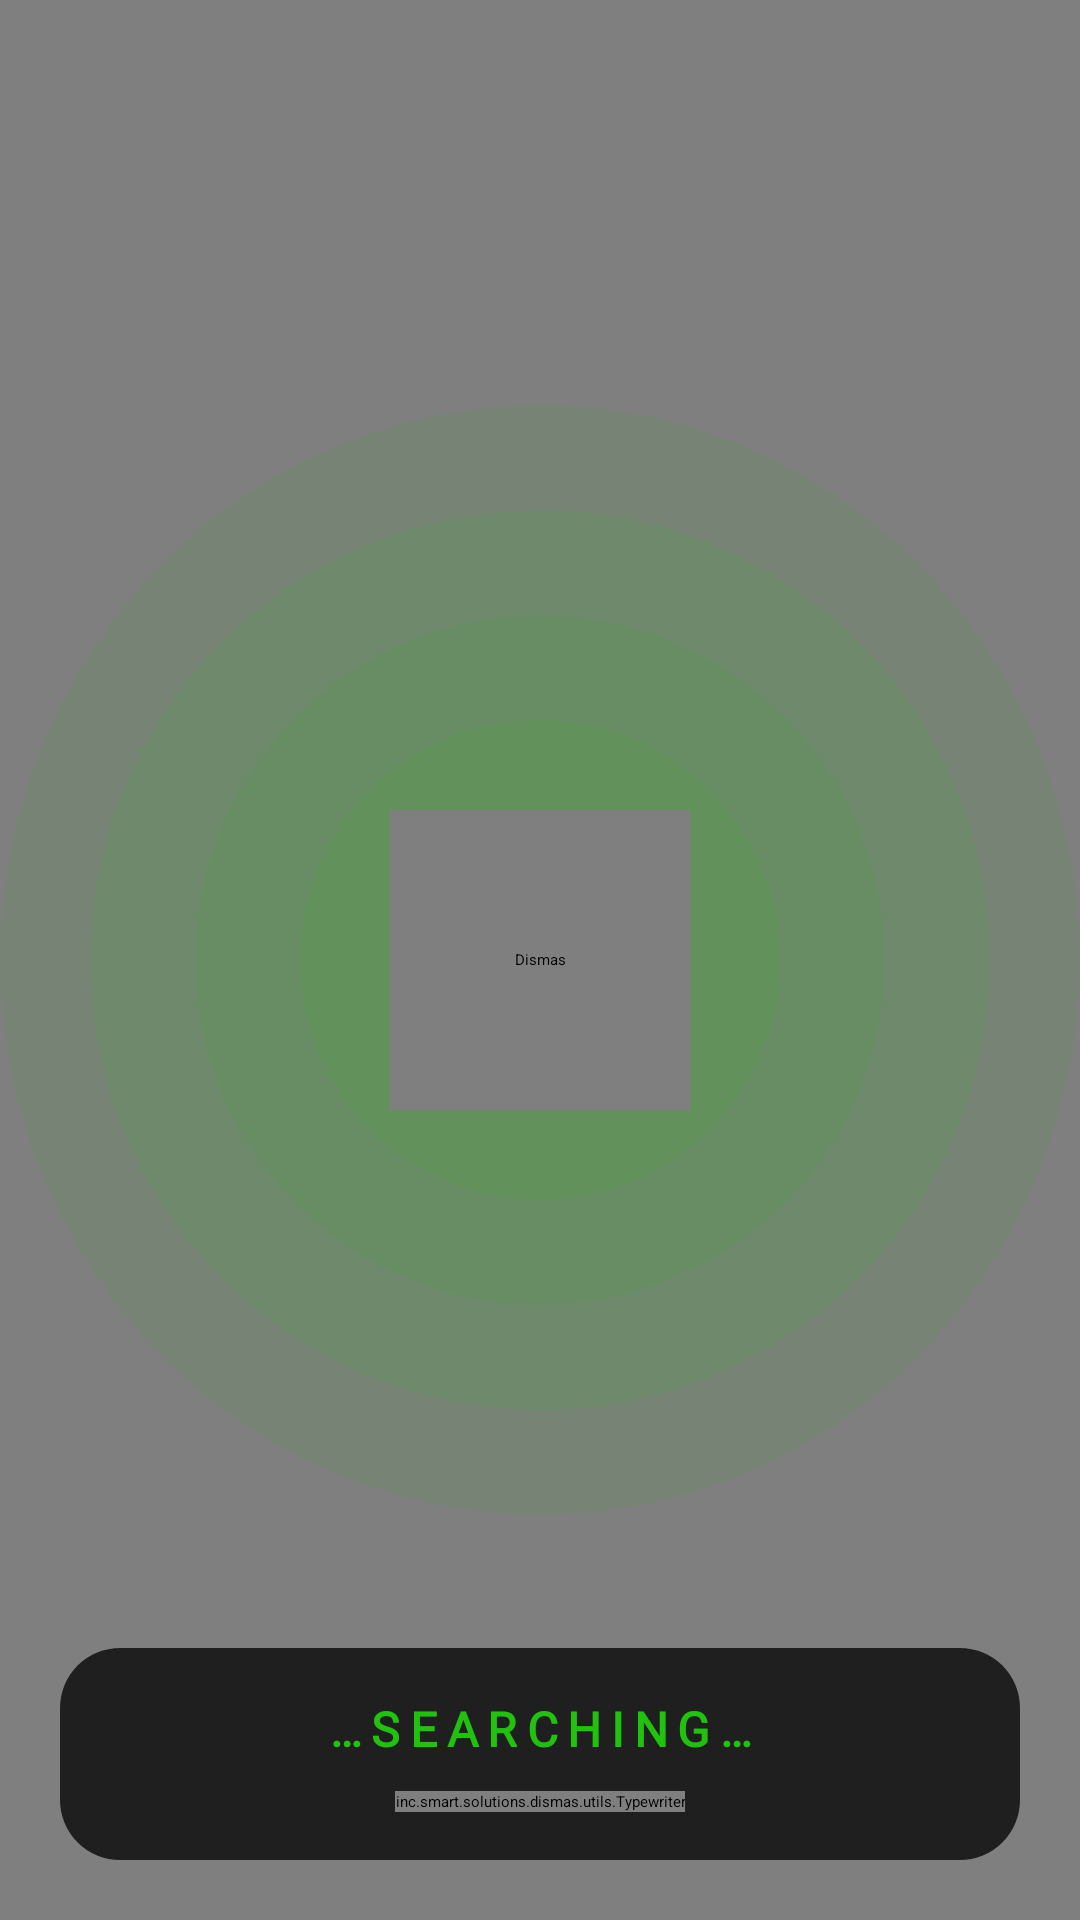

This screen was rendered from an Android layout file. Write that file and the resources it references.
<!-- AndroidManifest.xml: activity theme Theme.App.Starting -->
<!-- res/layout/activity_landing.xml -->
<?xml version="1.0" encoding="utf-8"?>
<androidx.constraintlayout.widget.ConstraintLayout xmlns:android="http://schemas.android.com/apk/res/android"
    xmlns:app="http://schemas.android.com/apk/res-auto"
    xmlns:tools="http://schemas.android.com/tools"
    android:id="@+id/linearLayout"
    android:layout_width="match_parent"
    android:layout_height="match_parent"
    tools:context=".LandingActivity"
    android:background="@color/background">

    <me.ibrahimsn.particle.ParticleView
        android:id="@+id/particleView"
        android:layout_width="match_parent"
        android:layout_height="match_parent"
        app:particleCount="6000"
        app:particleMinRadius="3"
        app:particleMaxRadius="10"
        app:particlesBackgroundColor="#00000000"
        app:particleColor="@color/colorPrimary"
        app:particleLineColor="@color/primary_dark"
        app:particleLinesEnabled="true"/>

    <RelativeLayout
        android:id="@+id/soundCircle"
        android:layout_width="match_parent"
        android:layout_height="match_parent">

        <View
            android:id="@+id/soundRipple1"
            android:layout_width="370dp"
            android:layout_height="370dp"
            android:background="@drawable/circle"
            android:alpha="0.08"
            android:layout_centerInParent="true"/>

        <View
            android:id="@+id/soundRipple2"
            android:layout_width="300dp"
            android:layout_height="300dp"
            android:background="@drawable/circle"
            android:alpha="0.08"
            android:layout_centerInParent="true"/>

        <View
            android:id="@+id/soundRipple3"
            android:layout_width="230dp"
            android:layout_height="230dp"
            android:layout_centerInParent="true"
            android:alpha="0.08"
            android:background="@drawable/circle" />

        <View
            android:id="@+id/soundRipple4"
            android:layout_width="160dp"
            android:layout_height="160dp"
            android:background="@drawable/circle"
            android:alpha="0.08"
            android:layout_centerInParent="true"/>

        <View
            android:id="@+id/soundRipple5"
            android:layout_width="90dp"
            android:layout_height="90dp"
            android:background="@drawable/circle"
            android:alpha="0.08"
            android:layout_centerInParent="true"/>

        <View
            android:id="@+id/soundRipple6"
            android:layout_width="20dp"
            android:layout_height="20dp"
            android:layout_centerInParent="true"
            android:alpha="0.08"
            android:background="@drawable/circle" />

    </RelativeLayout>

    <include
        android:id="@+id/button"
        layout="@layout/knob_button"
        app:layout_constraintStart_toStartOf="parent"
        app:layout_constraintEnd_toEndOf="parent"
        app:layout_constraintTop_toTopOf="parent"
        app:layout_constraintBottom_toBottomOf="parent"/>

    <androidx.cardview.widget.CardView
        android:layout_width="match_parent"
        android:layout_height="wrap_content"
        app:layout_constraintBottom_toBottomOf="parent"
        app:layout_constraintLeft_toLeftOf="parent"
        app:layout_constraintRight_toRightOf="parent"
        android:layout_margin="20dp"
        android:elevation="100dp"
        app:cardBackgroundColor="#80000000"
        app:cardCornerRadius="20dp">

        <LinearLayout
            android:layout_width="match_parent"
            android:layout_height="wrap_content"
            android:orientation="vertical"
            android:background="#80000000"
            android:gravity="center"
            android:padding="16dp">

            <TextView
                android:id="@+id/tvSearching"
                android:layout_width="wrap_content"
                android:layout_height="wrap_content"
                android:layout_gravity="center"
                android:text="@string/searching"
                android:letterSpacing="0.2"
                android:textSize="16sp"
                android:textAllCaps="true"
                android:textColor="@color/hack"
                android:textAlignment="center"
                android:fontFamily="@font/type_writer"
                android:textStyle="bold"/>

            <inc.smart.solutions.dismas.utils.Typewriter
                android:id="@+id/tvResults"
                android:layout_width="wrap_content"
                android:layout_height="wrap_content"
                android:text="@string/pipe"
                android:textColor="@color/white"
                android:textSize="14sp"
                android:layout_gravity="bottom|center_horizontal"
                android:fontFamily="@font/type_writer"
                android:textAlignment="center"
                android:layout_marginTop="10dp"
                android:letterSpacing="0.1"/>

        </LinearLayout>

    </androidx.cardview.widget.CardView>

</androidx.constraintlayout.widget.ConstraintLayout>
<!-- res/layout/knob_button.xml (included above) -->
<?xml version="1.0" encoding="utf-8"?>
<RelativeLayout xmlns:android="http://schemas.android.com/apk/res/android"
    xmlns:app="http://schemas.android.com/apk/res-auto"
    android:layout_width="match_parent"
    android:layout_height="match_parent">

    <de.hdodenhof.circleimageview.CircleImageView
        android:id="@+id/ivKnob"
        android:layout_width="100dp"
        android:layout_height="100dp"
        android:layout_centerInParent="true"
        android:clickable="true"
        android:contentDescription="@string/app_name"
        android:focusable="true"
        android:src="@drawable/ic_target_start"
        app:civ_border_color="@color/hack"
        app:civ_border_width="0dp" />

</RelativeLayout>
<!-- resources referenced by this layout -->
<resources>
  <color name="background">#36393D</color>
  <color name="colorPrimary">#20C20E</color>
  <color name="hack">#20C20E</color>
  <color name="primary_dark">#168709</color>
  <color name="white">#FFFFFF</color>
  <!-- drawable circle (drawable) -->
  <?xml version="1.0" encoding="utf-8"?>
  <shape xmlns:android="http://schemas.android.com/apk/res/android"
      android:shape="oval">
  
      <solid
          android:color="@color/hack"/>
  
  </shape>
  <string name="app_name">Dismas</string>
  <string name="pipe">|</string>
  <string name="searching">…Searching…</string>
  <style name="Theme.App.Starting" parent="Theme.SplashScreen">
          // Set the splash screen background, animated icon, and animation duration.
          <item name="windowSplashScreenBackground">@color/black</item>
  
          // Use windowSplashScreenAnimatedIcon to add either a drawable or an
          // animated drawable. One of these is required.
          <item name="windowSplashScreenAnimatedIcon">@drawable/ic_dismas</item>
          <item name="windowSplashScreenAnimationDuration">0</item>  # Required for
          # animated icons
  
          // Set the theme of the Activity that directly follows your splash screen.
          <item name="postSplashScreenTheme">@style/App.Theme.NoActionBar</item>  # Required.
  
          
          <item name="android:statusBarColor" tools:targetApi="l">@color/black</item>
          <item name="android:navigationBarColor">@color/black</item>
          <item name="android:windowLightStatusBar" tools:targetApi="m">true</item>
      </style>
  <color name="black">#000000</color>
  <style name="App.Theme.NoActionBar" parent="Theme.MaterialComponents.Light.NoActionBar">
          
          <item name="colorPrimary">@color/colorPrimary</item>
          <item name="colorPrimaryDark">@color/primary_dark</item>
          <item name="colorAccent">@color/colorAccent</item>
  
          <item name="android:fontFamily">@font/comfortaa_regular</item>
          <item name="android:textSize">12sp</item>
  
          <item name="android:windowDisablePreview">true</item>
  
          <item name="android:windowLightStatusBar" tools:targetApi="m">false</item>
          <item name="android:windowDrawsSystemBarBackgrounds">true</item>
          <item name="android:navigationBarColor">@android:color/transparent</item>
          <item name="android:statusBarColor">@android:color/transparent</item>
          <item name="android:windowTranslucentStatus">false</item>
          <item name="android:windowTranslucentNavigation">true</item>
  
          <item name="android:textSelectHandleLeft">@drawable/zero_px_transparent</item>
          <item name="android:textSelectHandleRight">@drawable/zero_px_transparent</item>
          <item name="android:textSelectHandle">@drawable/zero_px_transparent</item>
      </style>
  <color name="colorAccent">#B00EC2</color>
</resources>
